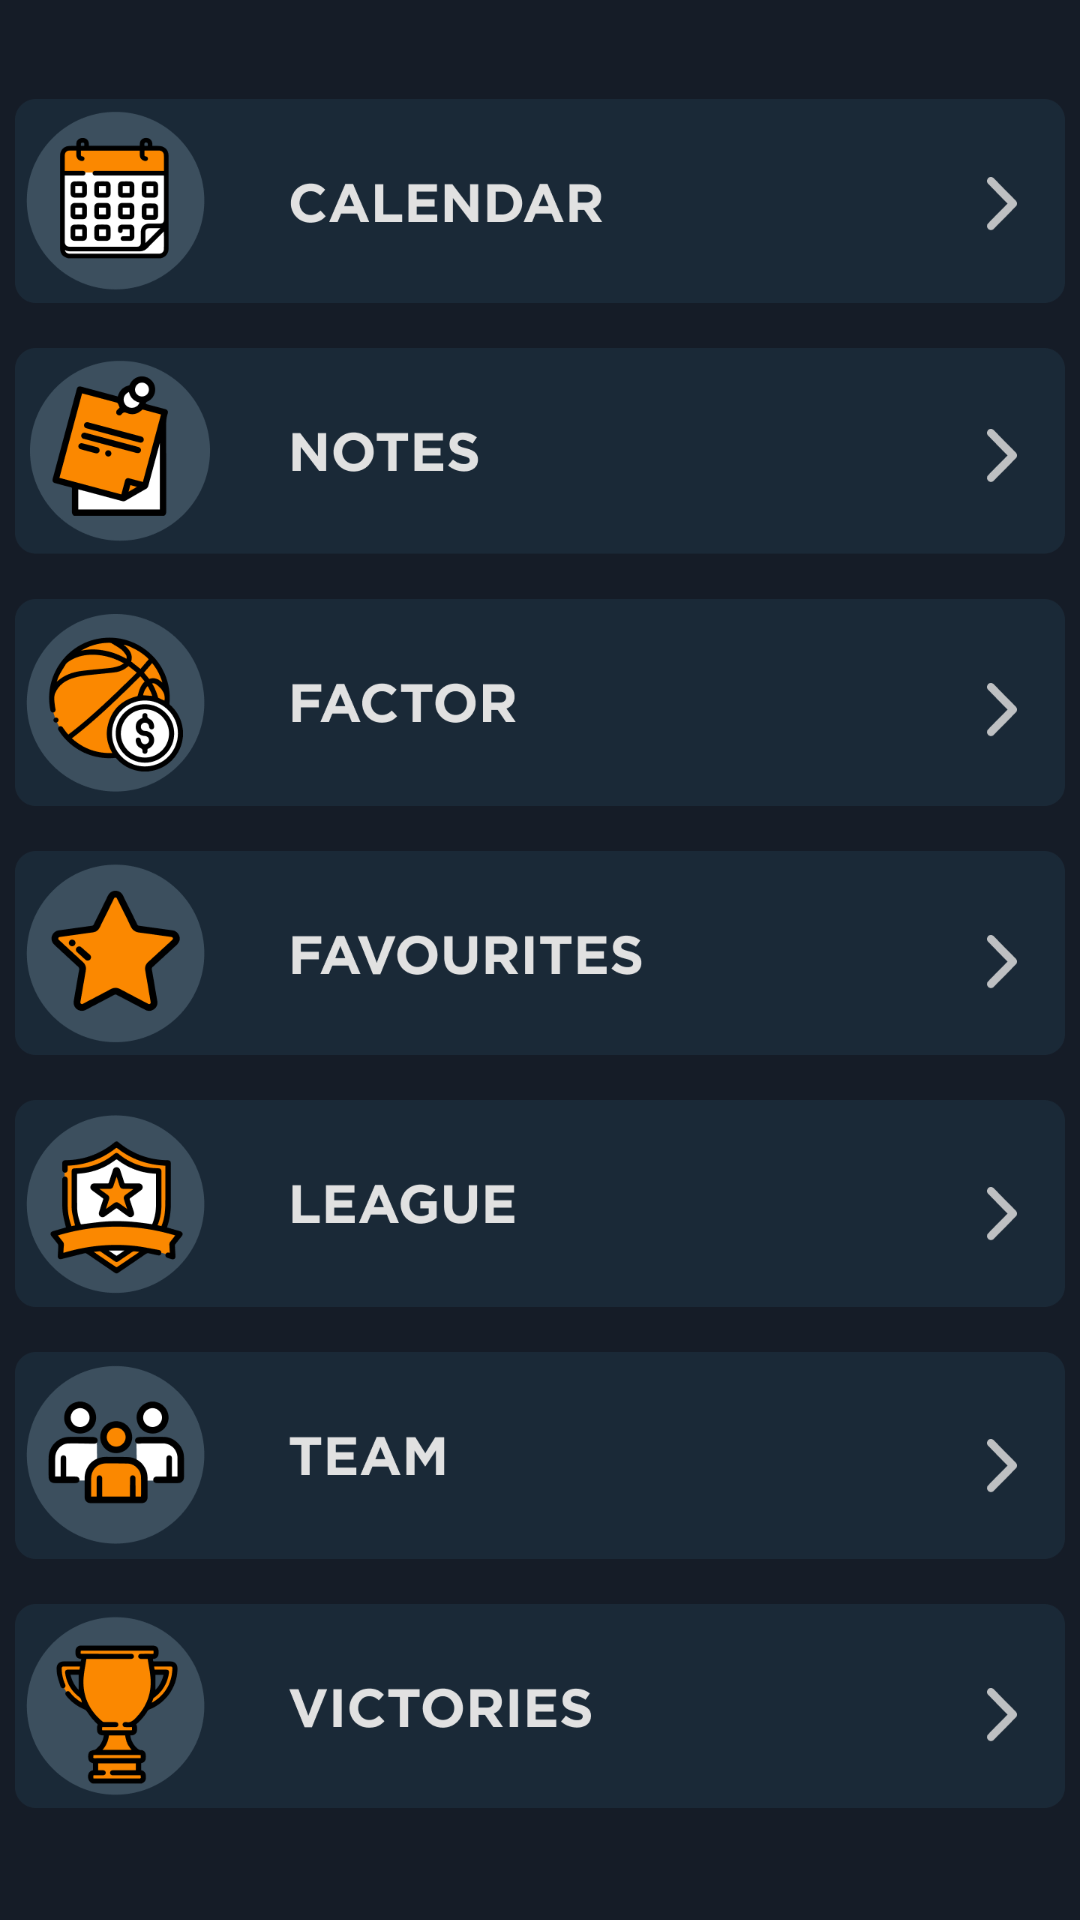

This screen was rendered from an Android layout file. Write that file and the resources it references.
<!-- AndroidManifest.xml: application theme Theme.Blaze -->
<!-- res/layout/fragment_menu.xml -->
<?xml version="1.0" encoding="utf-8"?>
<androidx.constraintlayout.widget.ConstraintLayout xmlns:android="http://schemas.android.com/apk/res/android"
    xmlns:app="http://schemas.android.com/apk/res-auto"
    xmlns:tools="http://schemas.android.com/tools"
    android:layout_width="match_parent"
    android:layout_height="match_parent"
    android:background="@color/background"
    tools:context=".ui.menu.MenuFragment">


    <ScrollView
        android:layout_width="match_parent"
        android:layout_height="match_parent"
        app:layout_constraintBottom_toBottomOf="parent"
        app:layout_constraintEnd_toEndOf="parent"
        app:layout_constraintStart_toStartOf="parent"
        app:layout_constraintTop_toTopOf="parent" >

        <androidx.constraintlayout.widget.ConstraintLayout
            android:layout_width="match_parent"
            android:layout_height="wrap_content">

            <ImageView
                android:id="@+id/btnCalendar"
                android:layout_width="wrap_content"
                android:layout_height="wrap_content"
                android:layout_marginTop="33dp"
                android:src="@drawable/icon_button_calendar"
                app:layout_constraintEnd_toEndOf="parent"
                app:layout_constraintStart_toStartOf="parent"
                app:layout_constraintTop_toTopOf="parent" />

            <ImageView
                android:id="@+id/btnFactor"
                android:layout_width="wrap_content"
                android:layout_height="wrap_content"
                android:layout_marginTop="15dp"
                android:src="@drawable/icon_button_factor"
                app:layout_constraintEnd_toEndOf="parent"
                app:layout_constraintStart_toStartOf="parent"
                app:layout_constraintTop_toBottomOf="@+id/btnNotes" />

            <ImageView
                android:id="@+id/btnLeague"
                android:layout_width="wrap_content"
                android:layout_height="wrap_content"
                android:layout_marginTop="15dp"
                android:src="@drawable/icon_button_league"
                app:layout_constraintEnd_toEndOf="parent"
                app:layout_constraintStart_toStartOf="parent"
                app:layout_constraintTop_toBottomOf="@+id/btnFavourites" />

            <ImageView
                android:id="@+id/btnNotes"
                android:layout_width="wrap_content"
                android:layout_height="wrap_content"
                android:layout_marginTop="15dp"
                android:src="@drawable/icon_button_notes"
                app:layout_constraintEnd_toEndOf="parent"
                app:layout_constraintStart_toStartOf="parent"
                app:layout_constraintTop_toBottomOf="@+id/btnCalendar" />

            <ImageView
                android:id="@+id/btnTeam"
                android:layout_width="wrap_content"
                android:layout_height="wrap_content"
                android:layout_marginTop="15dp"
                android:src="@drawable/icon_button_team"
                app:layout_constraintEnd_toEndOf="parent"
                app:layout_constraintStart_toStartOf="parent"
                app:layout_constraintTop_toBottomOf="@+id/btnLeague" />

            <ImageView
                android:id="@+id/btnVictories"
                android:layout_width="wrap_content"
                android:layout_height="wrap_content"
                android:layout_marginTop="15dp"
                android:src="@drawable/icon_button_victories"
                app:layout_constraintEnd_toEndOf="parent"
                app:layout_constraintStart_toStartOf="parent"
                app:layout_constraintTop_toBottomOf="@+id/btnTeam" />

            <ImageView
                android:id="@+id/btnFavourites"
                android:layout_width="wrap_content"
                android:layout_height="wrap_content"
                android:layout_marginTop="15dp"
                android:src="@drawable/icon_button_favourites"
                app:layout_constraintEnd_toEndOf="parent"
                app:layout_constraintStart_toStartOf="parent"
                app:layout_constraintTop_toBottomOf="@+id/btnFactor" />
        </androidx.constraintlayout.widget.ConstraintLayout>
    </ScrollView>

</androidx.constraintlayout.widget.ConstraintLayout>
<!-- resources referenced by this layout -->
<resources>
  <color name="background">#151C27</color>
  <!-- drawable icon_button_calendar: png bitmap (drawable-xxxhdpi, 17127 bytes) -->
  <!-- drawable icon_button_factor: png bitmap (drawable-xxxhdpi, 23347 bytes) -->
  <!-- drawable icon_button_favourites: png bitmap (drawable-xxxhdpi, 18235 bytes) -->
  <!-- drawable icon_button_league: png bitmap (drawable-xxxhdpi, 19216 bytes) -->
  <!-- drawable icon_button_notes: png bitmap (drawable-xxxhdpi, 18786 bytes) -->
  <!-- drawable icon_button_team: png bitmap (drawable-xxxhdpi, 15857 bytes) -->
  <!-- drawable icon_button_victories: png bitmap (drawable-xxxhdpi, 18604 bytes) -->
  <style name="Theme.Blaze" parent="Base.Theme.Blaze" />
  <style name="Base.Theme.Blaze" parent="Theme.Material3.DayNight.NoActionBar">
          <item name="colorPrimary">@color/background</item>
          <item name="colorPrimaryVariant">@color/background</item>
          <item name="android:statusBarColor">?attr/colorPrimaryVariant</item>
          
          
      </style>
</resources>
